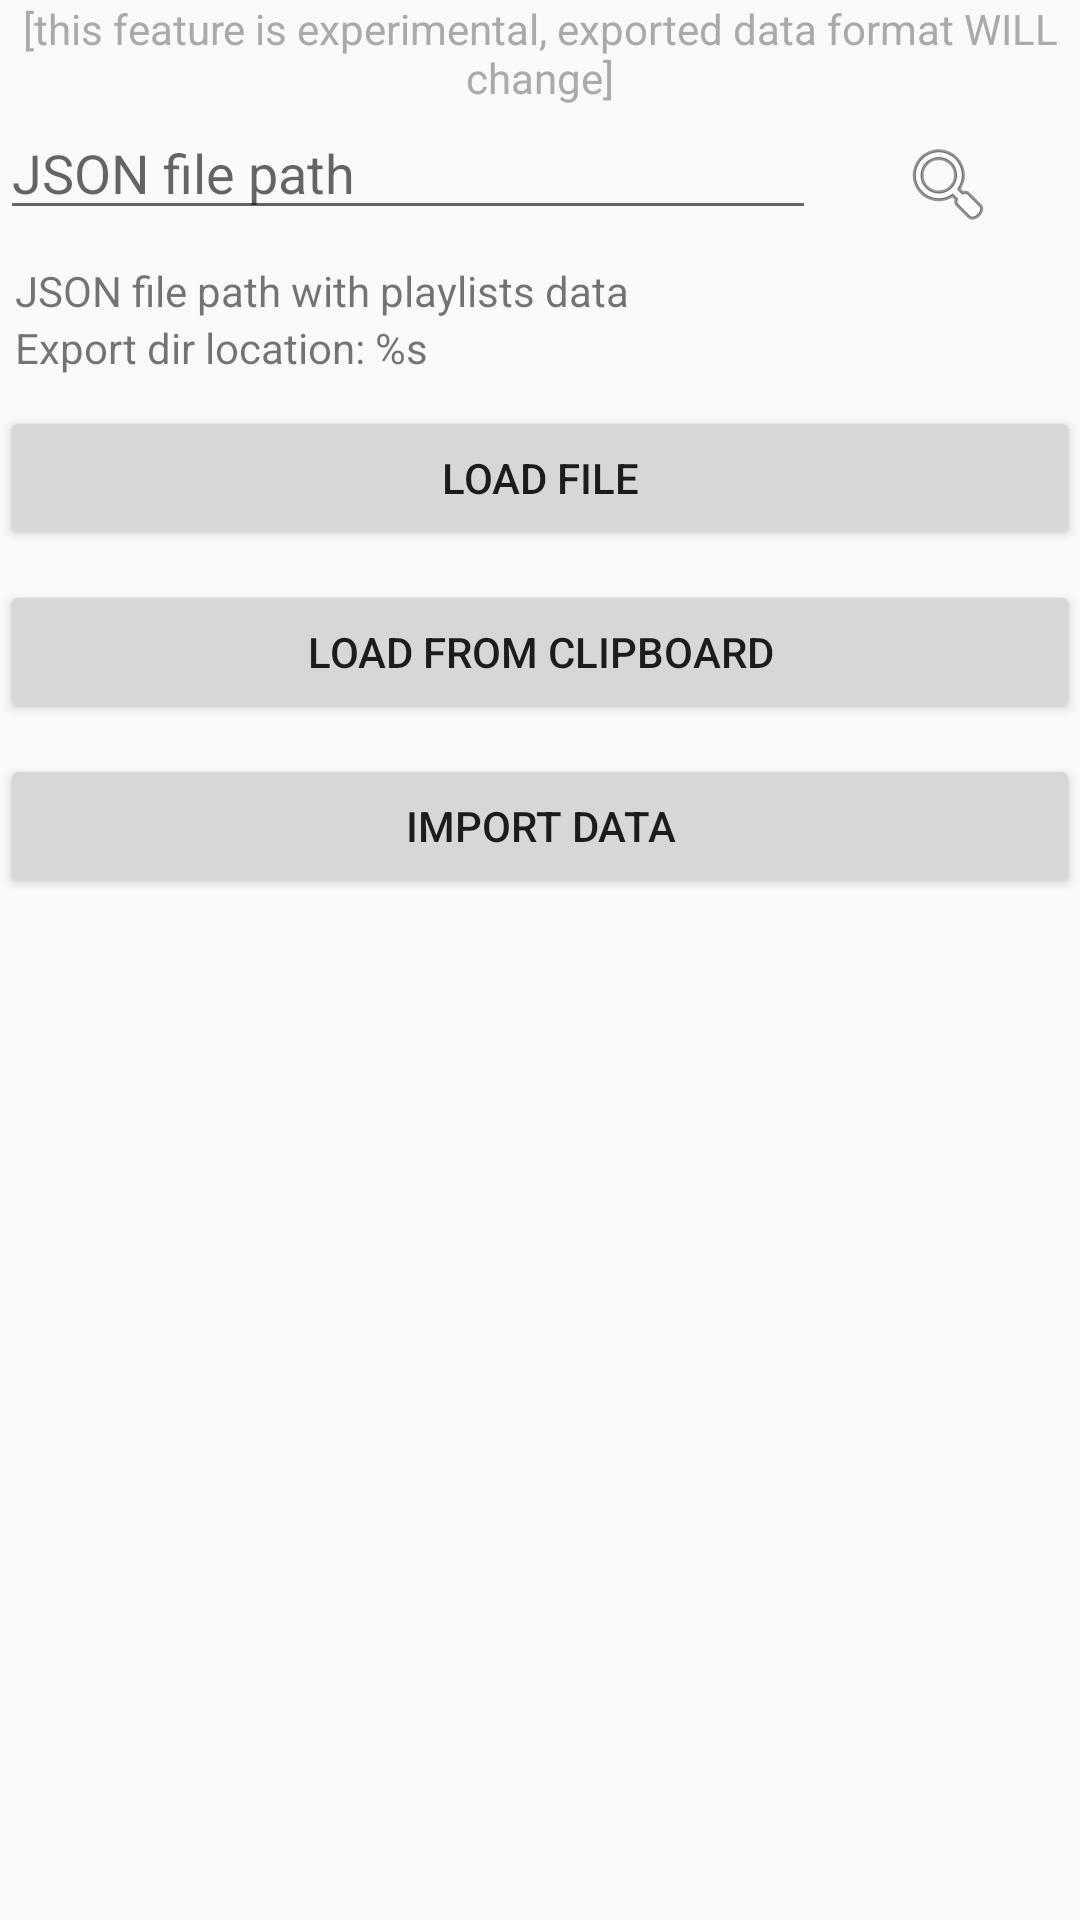

Write the Android layout XML for this screen, with the resource values it uses.
<!-- AndroidManifest.xml: activity theme AppTheme -->
<!-- res/layout/activity_import_data.xml -->
<?xml version="1.0" encoding="utf-8"?>
<ScrollView xmlns:android="http://schemas.android.com/apk/res/android"
    android:layout_width="match_parent"
    android:layout_height="match_parent">

    <LinearLayout
        android:layout_width="match_parent"
        android:layout_height="wrap_content"
        android:orientation="vertical">

        <TextView
            android:layout_width="match_parent"
            android:layout_height="wrap_content"
            android:text="[this feature is experimental, exported data format WILL change]"
            android:textAlignment="center"
            android:textColor="@android:color/darker_gray" />

        <Space
            android:layout_width="1dp"
            android:layout_height="0dp"
            android:layout_weight="1" >
        </Space>

        <LinearLayout
            android:layout_width="match_parent"
            android:layout_height="wrap_content"
            android:layout_gravity="top"
            android:orientation="horizontal">

            <EditText
                android:id="@+id/load_file_path_txt"
                android:layout_width="0dp"
                android:layout_height="wrap_content"
                android:layout_weight="1"
                android:clickable="false"
                android:cursorVisible="false"
                android:focusable="false"
                android:focusableInTouchMode="false"
                android:hint="@string/json_file_path"/>

            <ImageButton
                android:id="@+id/open_file_btn"
                android:layout_width="wrap_content"
                android:layout_height="wrap_content"
                style="?android:borderlessButtonStyle"
                android:src="@android:drawable/ic_menu_search" />
        </LinearLayout>

        <TextView
            android:layout_width="match_parent"
            android:layout_height="wrap_content"
            android:layout_marginLeft="5dp"
            android:text="@string/json_file_path_with_playlists_data"/>

        <TextView
            android:id="@+id/export_dir_location_txt"
            android:layout_width="match_parent"
            android:layout_height="wrap_content"
            android:layout_marginLeft="5dp"
            android:text="@string/export_dir_location"/>

        <Button
            android:id="@+id/load_file_btn"
            android:layout_width="match_parent"
            android:layout_height="wrap_content"
            android:layout_marginTop="10dp"
            android:text="@string/load_file" />
        <Button
            android:id="@+id/load_from_clipboard_btn"
            android:layout_width="match_parent"
            android:layout_height="wrap_content"
            android:layout_marginTop="10dp"
            android:text="@string/load_from_clipboard" />

        <ProgressBar
            android:id="@+id/load_progress"
            android:layout_width="match_parent"
            android:layout_height="wrap_content"
            android:layout_margin="10dp"
            android:visibility="gone" />

        <TextView
            android:id="@+id/loaded_ok_txt"
            android:layout_width="match_parent"
            android:layout_height="wrap_content"
            android:layout_margin="10dp"
            android:visibility="gone" />

        <TextView
            android:id="@+id/load_error_txt"
            android:layout_width="match_parent"
            android:layout_height="wrap_content"
            android:layout_margin="10dp"
            android:textColor="@android:color/holo_red_dark"
            android:visibility="gone" />

        <Button
            android:id="@+id/import_btn"
            android:layout_width="match_parent"
            android:layout_height="wrap_content"
            android:layout_marginTop="10dp"
            android:text="@string/import_data" />
    </LinearLayout>
</ScrollView>
<!-- resources referenced by this layout -->
<resources>
  <string name="export_dir_location">Export dir location: %s</string>
  <string name="import_data">Import data</string>
  <string name="json_file_path">JSON file path</string>
  <string name="json_file_path_with_playlists_data">JSON file path with playlists data</string>
  <string name="load_file">Load file</string>
  <string name="load_from_clipboard">Load from clipboard</string>
  <style name="AppTheme" parent="Theme.AppCompat.DayNight.DarkActionBar">
          
          
      </style>
</resources>
